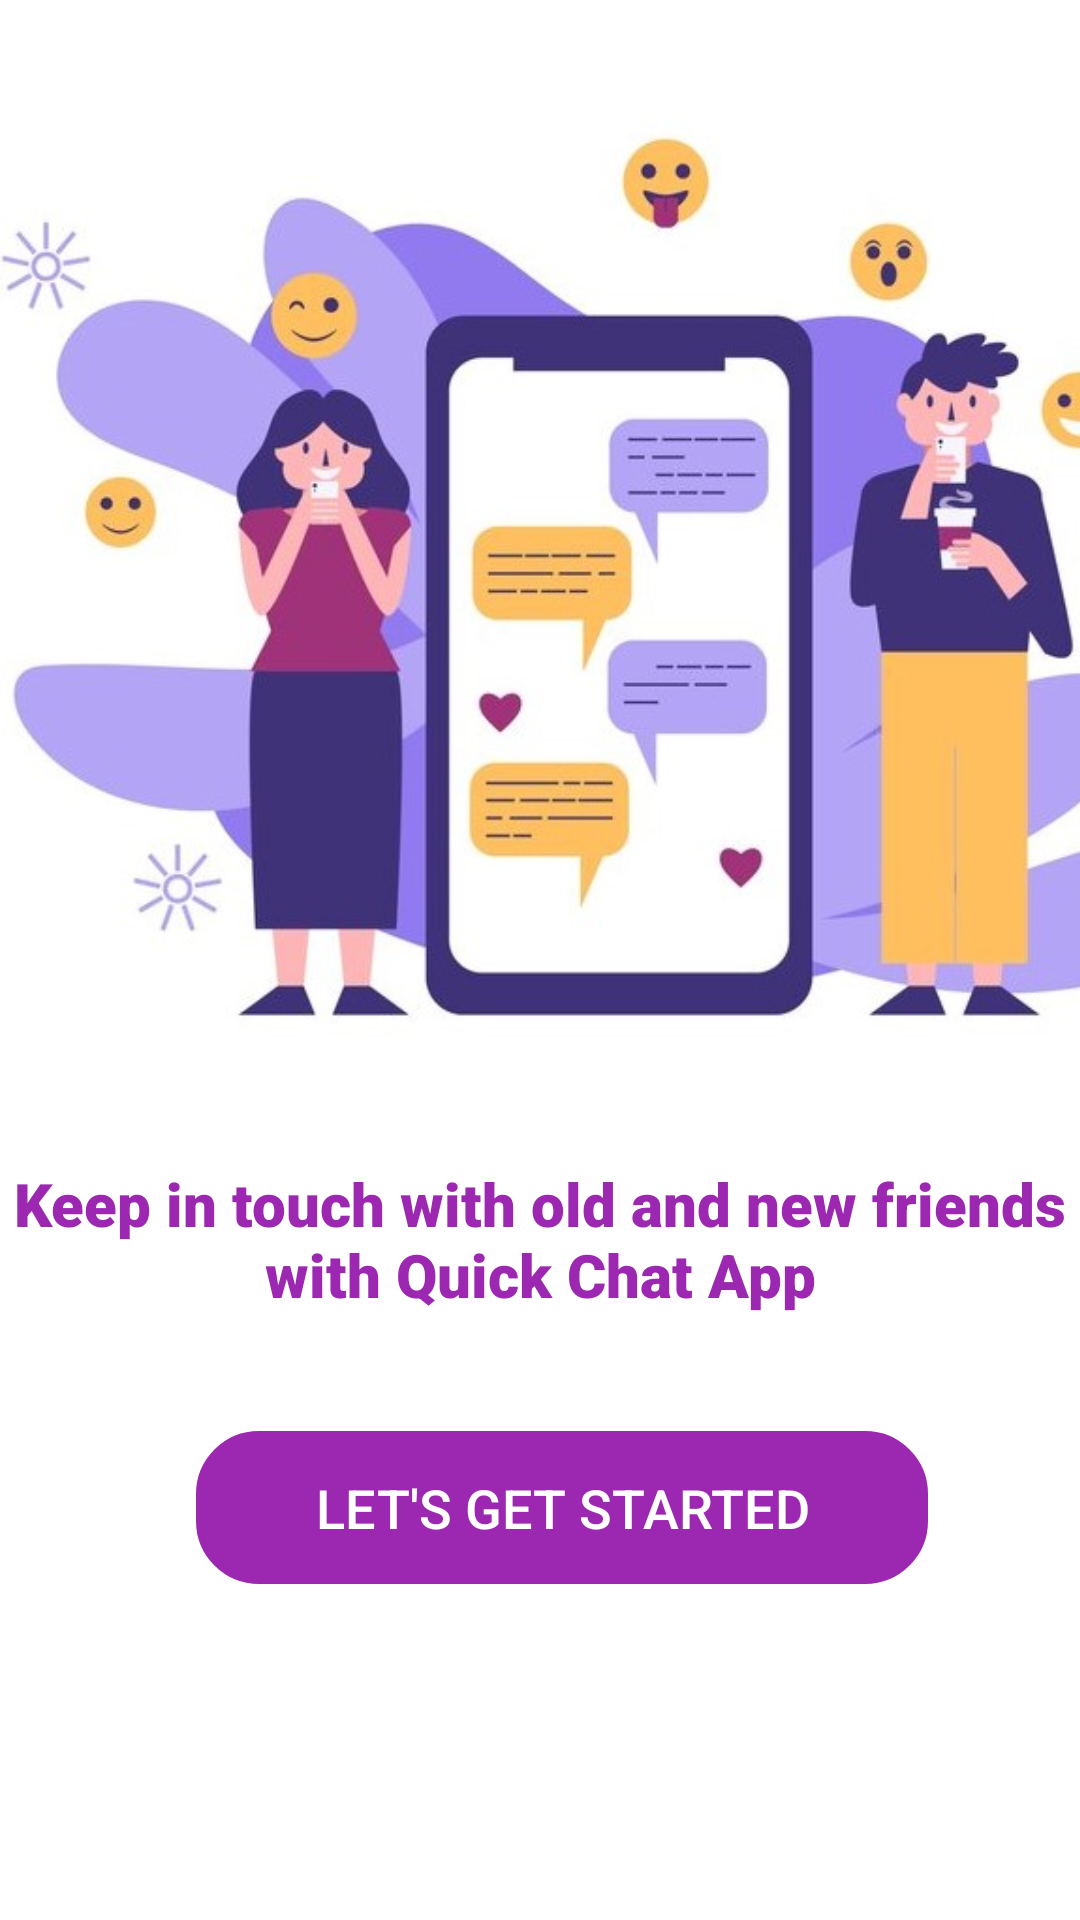

Android layout source for this screen:
<!-- AndroidManifest.xml: application theme Theme.Login_verification -->
<!-- res/layout/activity_lets_started.xml -->
<?xml version="1.0" encoding="utf-8"?>
<androidx.constraintlayout.widget.ConstraintLayout xmlns:android="http://schemas.android.com/apk/res/android"
    xmlns:app="http://schemas.android.com/apk/res-auto"
    xmlns:tools="http://schemas.android.com/tools"
    android:layout_width="match_parent"
    android:layout_height="match_parent"
    android:background="@color/white">


    <ImageView
        android:id="@+id/imageView5"
        android:layout_width="414dp"
        android:layout_height="390dp"
        app:layout_constraintEnd_toEndOf="parent"
        app:layout_constraintHorizontal_bias="0.0"
        app:layout_constraintStart_toStartOf="parent"
        app:layout_constraintTop_toTopOf="parent"
        app:srcCompat="@drawable/chat2" />

    <Button
        android:id="@+id/btn1"
        android:layout_width="244dp"
        android:layout_height="51dp"
        android:layout_marginBottom="112dp"
        android:background="@drawable/message_box_background"
        android:backgroundTint="@color/purple"
        android:text="Let's Get Started"
        android:textColor="@color/white"
        android:textSize="18sp"
        app:layout_constraintBottom_toBottomOf="parent"
        app:layout_constraintEnd_toEndOf="parent"
        app:layout_constraintHorizontal_bias="0.562"
        app:layout_constraintStart_toStartOf="parent" />

    <TextView
        android:id="@+id/textView"
        android:layout_width="362dp"
        android:layout_height="56dp"
        android:layout_marginBottom="36dp"
        android:fontFamily="sans-serif-black"
        android:gravity="center"
        android:text="Keep in touch with old and new friends with Quick Chat App"
        android:textColor="@color/purple"
        android:textSize="20sp"
        app:layout_constraintBottom_toTopOf="@+id/btn1"
        app:layout_constraintEnd_toEndOf="parent"
        app:layout_constraintHorizontal_bias="0.673"
        app:layout_constraintStart_toStartOf="parent" />

</androidx.constraintlayout.widget.ConstraintLayout>
<!-- resources referenced by this layout -->
<resources>
  <color name="purple">#9C27B0</color>
  <color name="white">#FFFFFFFF</color>
  <!-- drawable chat2: jpg bitmap (drawable, 48849 bytes) -->
  <!-- drawable message_box_background (drawable) -->
  <?xml version="1.0" encoding="utf-8"?>
  
  <shape xmlns:android="http://schemas.android.com/apk/res/android"
      android:shape="rectangle">
  
      <stroke
          android:color="@color/purple"
          android:width="2dp"/>
  
      <corners
          android:radius="20dp" />
  
  
  
  </shape>
  <style name="Theme.Login_verification" parent="Theme.AppCompat.Light" />
</resources>
